Photos from the image-classification dataset "classifier_dataset" in the GitHub repository sarfrazkhan66003/-OralScan-AI-Oral-Cancer-Detection-System. Its 4 classes are: cancer, leukoplakia, leukoplakia-like, normal.

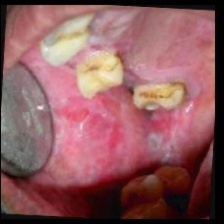
Label: leukoplakia-like

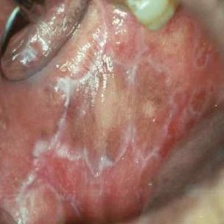
Label: leukoplakia-like

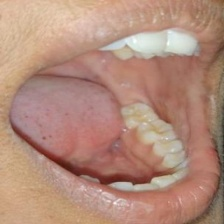
Label: normal

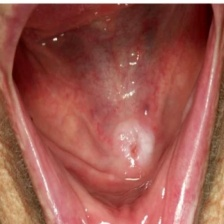
Label: leukoplakia

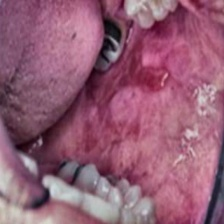
Label: cancer

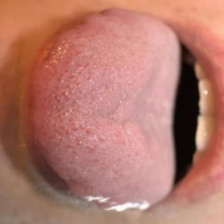
Label: normal
